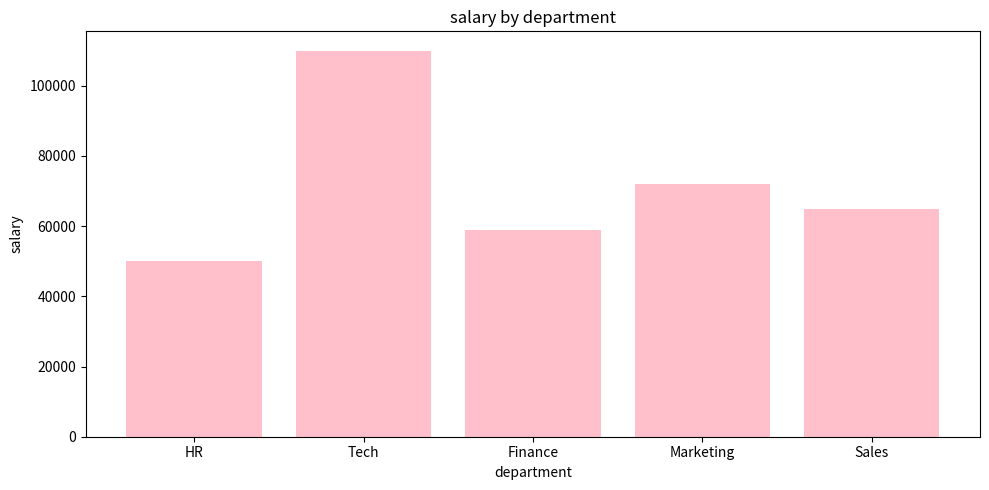
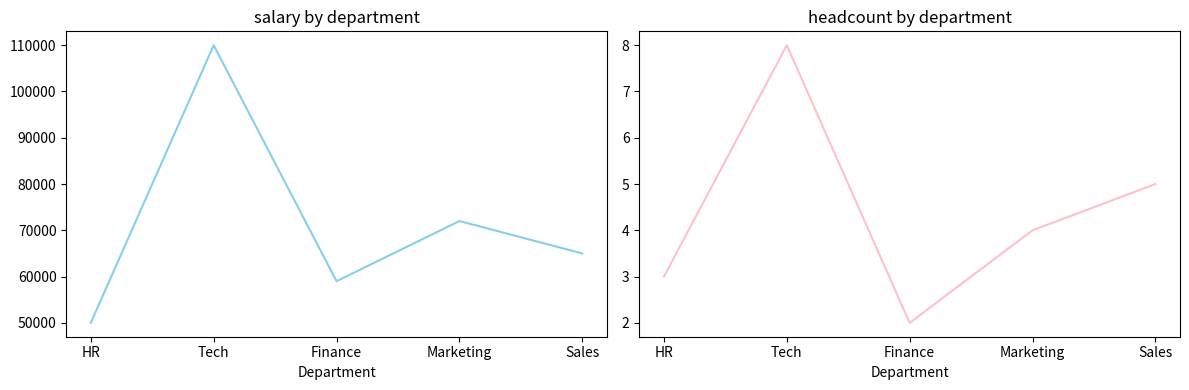
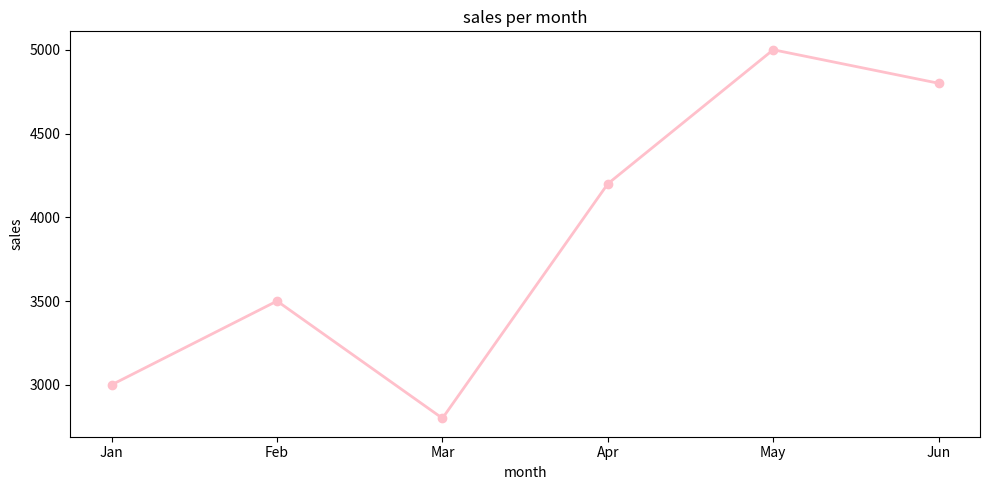
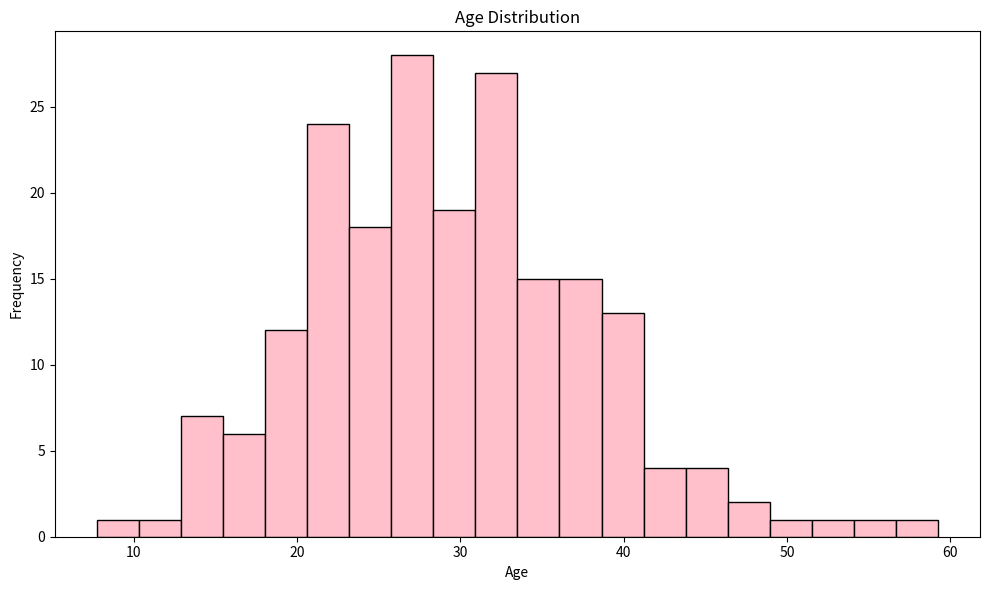

The script that saved these images, in order:
import matplotlib.pyplot as plt
import pandas as pd
import numpy as np
data = {
    'dept':    ['HR', 'Tech', 'Finance', 'Marketing', 'Sales'],
    'salary':  [50000, 110000, 59000, 72000, 65000],
    'headcount': [3, 8, 2, 4, 5]
}
df = pd.DataFrame(data)

#barchart
plt.figure(figsize=(10,5))
plt.bar(df['dept'], df['salary'], color='pink')
plt.title('salary by department')
plt.xlabel('department')
plt.ylabel('salary')
plt.tight_layout()
#plt.show()

#subplot
fig, axes = plt.subplots(1,2, figsize=(12, 4))

axes[0].plot(df['dept'], df['salary'], color='skyblue')
axes[0].set_title('salary by department')
axes[0].set_xlabel('Department')

axes[1].plot(df['dept'], df['headcount'], color='pink')
axes[1].set_title('headcount by department')
axes[1].set_xlabel('Department')

plt.tight_layout()
#plt.show()

#linechart
months = ['Jan','Feb','Mar','Apr','May','Jun']
sales  = [3000, 3500, 2800, 4200, 5000, 4800]

plt.figure(figsize=(10,5))
plt.plot(months,sales , marker='o', color='pink', linewidth=2)
plt.title('sales per month')
plt.xlabel('month')
plt.ylabel('sales')
plt.tight_layout()
#plt.show()

#histogram
ages = np.random.normal(30, 8, 200)
plt.figure(figsize=(10,6))
plt.hist(ages, bins=20, color='pink', edgecolor='black')
plt.title('Age Distribution')
plt.xlabel('Age')
plt.ylabel('Frequency')
plt.tight_layout()
#plt.show()

#SEABORN----
